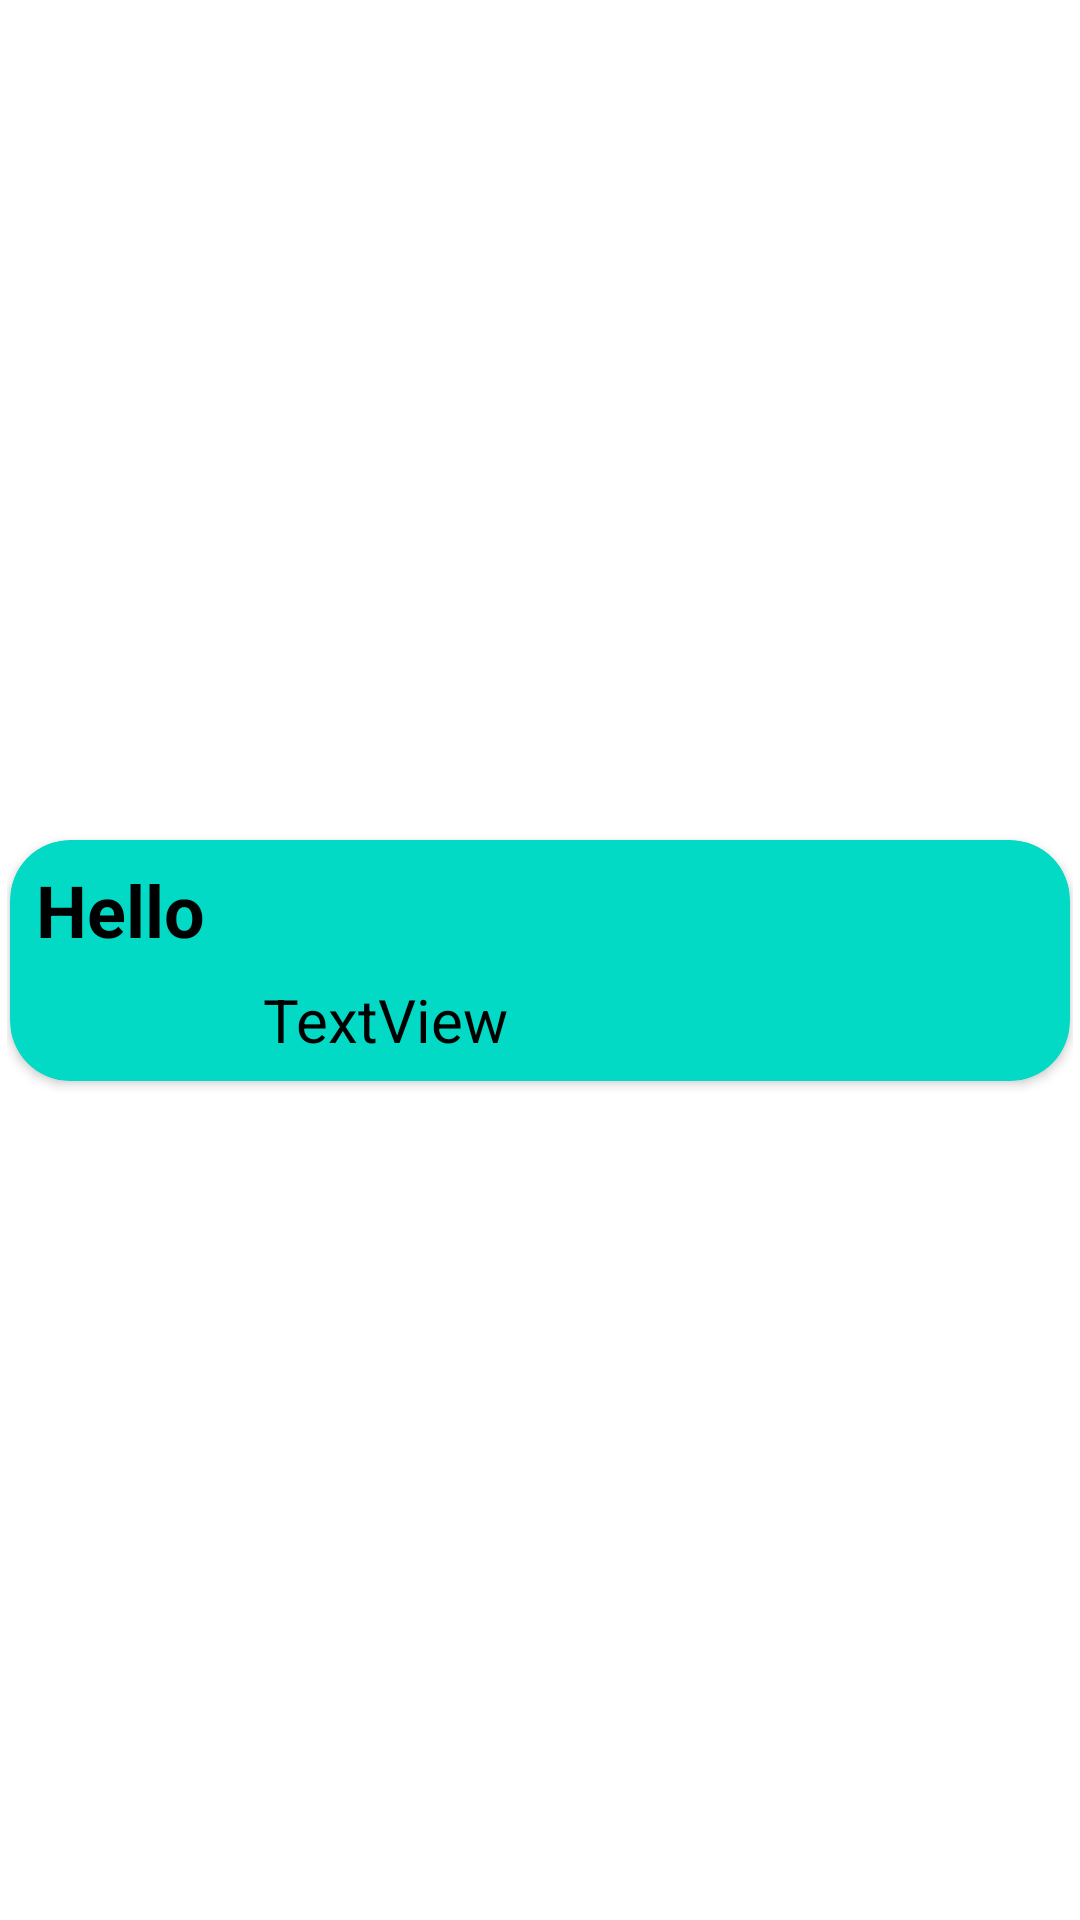

The Android layout XML behind this screen, and the referenced resources:
<!-- AndroidManifest.xml: application theme Theme.Hifz -->
<!-- res/layout/template.xml -->
<?xml version="1.0" encoding="utf-8"?>
<androidx.constraintlayout.widget.ConstraintLayout xmlns:android="http://schemas.android.com/apk/res/android"
    xmlns:app="http://schemas.android.com/apk/res-auto"
    android:id="@+id/template"
    android:layout_width="match_parent"
    android:layout_height="wrap_content"
    android:padding="7px"
   >

    <androidx.cardview.widget.CardView
        android:id="@+id/view"
        android:layout_width="match_parent"
        android:layout_height="wrap_content"
        android:layout_marginStart="1dp"
        android:layout_marginEnd="1dp"
        android:backgroundTint="@color/teal_200"
        android:padding="0dp"

        app:cardCornerRadius="20dp"
        app:layout_constraintBottom_toBottomOf="parent"
        app:layout_constraintEnd_toEndOf="parent"
        app:layout_constraintStart_toStartOf="parent"
        app:layout_constraintTop_toTopOf="parent">

        <androidx.constraintlayout.widget.ConstraintLayout
            android:layout_width="match_parent"
            android:layout_height="match_parent"

            >


            <TextView
                android:id="@+id/name2"
                android:layout_width="wrap_content"
                android:layout_height="wrap_content"
                android:layout_marginStart="112dp"
                android:layout_marginEnd="215dp"
                android:text="TextView"
                android:textColor="@color/black"
                android:textSize="20dp"
                app:layout_constraintBottom_toBottomOf="parent"
                app:layout_constraintEnd_toEndOf="parent"
                app:layout_constraintStart_toStartOf="parent"
                app:layout_constraintTop_toTopOf="parent"
                app:layout_constraintVertical_bias="0.867" />

            <TextView
                android:id="@+id/textViewId"

                android:layout_width="wrap_content"
                android:layout_height="wrap_content"
                android:layout_marginStart="16dp"
                android:layout_marginTop="7dp"
                android:layout_marginEnd="296dp"
                android:layout_marginBottom="41dp"
                android:text="Hello"
                android:textColor="@color/black"
                android:textSize="24dp"
                android:textStyle="bold"
                app:layout_constraintBottom_toBottomOf="parent"
                app:layout_constraintEnd_toEndOf="parent"
                app:layout_constraintStart_toStartOf="parent"
                app:layout_constraintTop_toTopOf="parent" />
        </androidx.constraintlayout.widget.ConstraintLayout>

    </androidx.cardview.widget.CardView>

</androidx.constraintlayout.widget.ConstraintLayout>
<!-- resources referenced by this layout -->
<resources>
  <style name="Theme.Hifz" parent="Theme.MaterialComponents.DayNight.DarkActionBar">
          
          <item name="colorPrimary">@color/purple_500</item>
          <item name="colorPrimaryVariant">@color/purple_700</item>
          <item name="colorOnPrimary">@color/white</item>
          
          <item name="colorSecondary">@color/teal_200</item>
          <item name="colorSecondaryVariant">@color/teal_700</item>
          <item name="colorOnSecondary">@color/black</item>
          
          <item name="android:statusBarColor">?attr/colorPrimaryVariant</item>
          
      </style>
  <!-- not gathered from this repository: default colours our renderer supplied (Android Studio template values) -->
  <color name="purple_500">#FF6200EE</color>
  <color name="purple_700">#FF3700B3</color>
  <color name="teal_200">#FF03DAC5</color>
  <color name="teal_700">#FF018786</color>
  <color name="black">#FF000000</color>
  <color name="white">#FFFFFFFF</color>
</resources>
